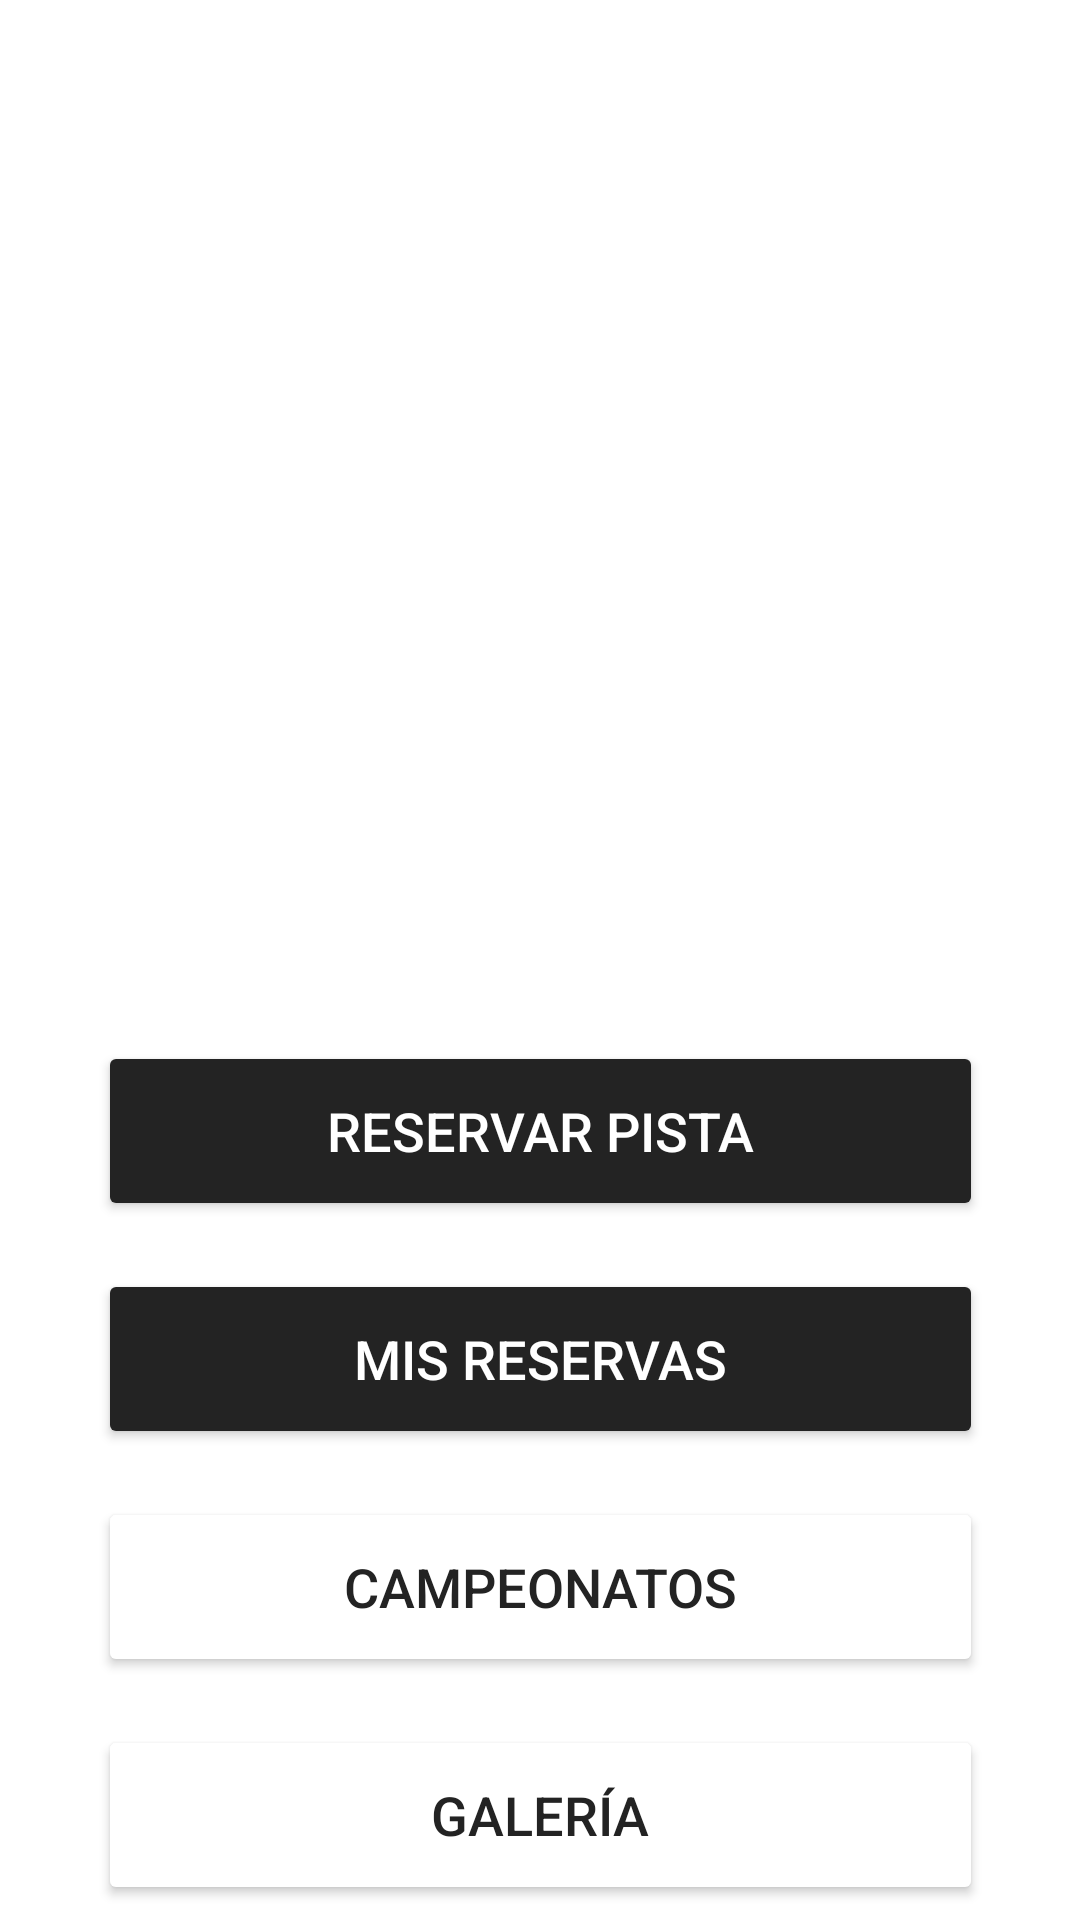

This screen was rendered from an Android layout file. Write that file and the resources it references.
<!-- AndroidManifest.xml: activity theme Theme.AppCompat -->
<!-- res/layout/activity_main.xml -->
<?xml version="1.0" encoding="utf-8"?>
<androidx.constraintlayout.widget.ConstraintLayout xmlns:android="http://schemas.android.com/apk/res/android"
    xmlns:app="http://schemas.android.com/apk/res-auto"
    xmlns:tools="http://schemas.android.com/tools"
    android:layout_width="match_parent"
    android:layout_height="match_parent"
    android:background="@color/white"
    tools:context=".acceso.MainActivity">


    <ImageView
        android:id="@+id/imageView"
        android:layout_width="394dp"
        android:layout_height="162dp"
        android:layout_marginTop="110dp"
        app:layout_constraintEnd_toEndOf="parent"
        app:layout_constraintHorizontal_bias="0.47"
        app:layout_constraintStart_toStartOf="parent"
        app:layout_constraintTop_toTopOf="parent"
        app:srcCompat="@drawable/logo" />

    <Button
        android:id="@+id/btn_realizar_reserva"
        android:layout_width="295dp"
        android:layout_height="wrap_content"
        android:layout_marginTop="75dp"
        android:height="60dp"
        android:backgroundTint="#232323"
        android:text="Reservar Pista"
        android:textColor="@color/white"
        android:textSize="18sp"
        app:layout_constraintEnd_toEndOf="parent"
        app:layout_constraintStart_toStartOf="parent"
        app:layout_constraintTop_toBottomOf="@+id/imageView" />

    <Button
        android:id="@+id/btn_ver_reserva"
        android:layout_width="295dp"
        android:layout_height="wrap_content"
        android:layout_marginTop="16dp"
        android:height="60dp"
        android:backgroundTint="#232323"
        android:text="Mis Reservas"
        android:textColor="@color/white"
        android:textSize="18sp"
        app:layout_constraintEnd_toEndOf="parent"
        app:layout_constraintStart_toStartOf="parent"
        app:layout_constraintTop_toBottomOf="@+id/btn_realizar_reserva" />

    <Button
        android:id="@+id/btn_campeonatos"
        android:layout_width="295dp"
        android:layout_height="wrap_content"
        android:height="60dp"
        android:layout_marginTop="16dp"
        android:backgroundTint="@color/white"
        android:text="Campeonatos"
        android:textColor="#232323"
        android:textSize="18sp"
        app:layout_constraintEnd_toEndOf="parent"
        app:layout_constraintStart_toStartOf="parent"
        app:layout_constraintTop_toBottomOf="@+id/btn_ver_reserva" />

    <Button
        android:id="@+id/btn_galeria"
        android:layout_width="295dp"
        android:layout_height="wrap_content"
        android:layout_marginTop="16dp"
        android:height="60dp"
        android:backgroundTint="@color/white"
        android:text="Galería"
        android:textColor="#232323"
        android:textSize="18sp"
        app:layout_constraintEnd_toEndOf="parent"
        app:layout_constraintStart_toStartOf="parent"
        app:layout_constraintTop_toBottomOf="@+id/btn_campeonatos" />

    <ImageView
        android:id="@+id/soporte"
        android:layout_width="42dp"
        android:layout_height="44dp"
        android:layout_marginEnd="8dp"
        android:layout_marginTop="15dp"
        app:layout_constraintEnd_toEndOf="parent"
        app:layout_constraintTop_toBottomOf="@+id/logout"
        app:srcCompat="@android:drawable/ic_menu_call"/>

    <ImageView
        android:id="@+id/logout"
        android:layout_width="46dp"
        android:layout_height="44dp"
        android:layout_marginEnd="8dp"
        android:layout_marginTop="15dp"
        app:layout_constraintEnd_toEndOf="parent"
        app:layout_constraintTop_toTopOf="parent"
        app:srcCompat="@android:drawable/ic_menu_revert" />


</androidx.constraintlayout.widget.ConstraintLayout>
<!-- resources referenced by this layout -->
<resources>
  <!-- drawable logo: png bitmap (drawable, 150947 bytes) -->
  <!-- not gathered from this repository: default colours our renderer supplied (Android Studio template values) -->
  <color name="white">#FFFFFFFF</color>
</resources>
